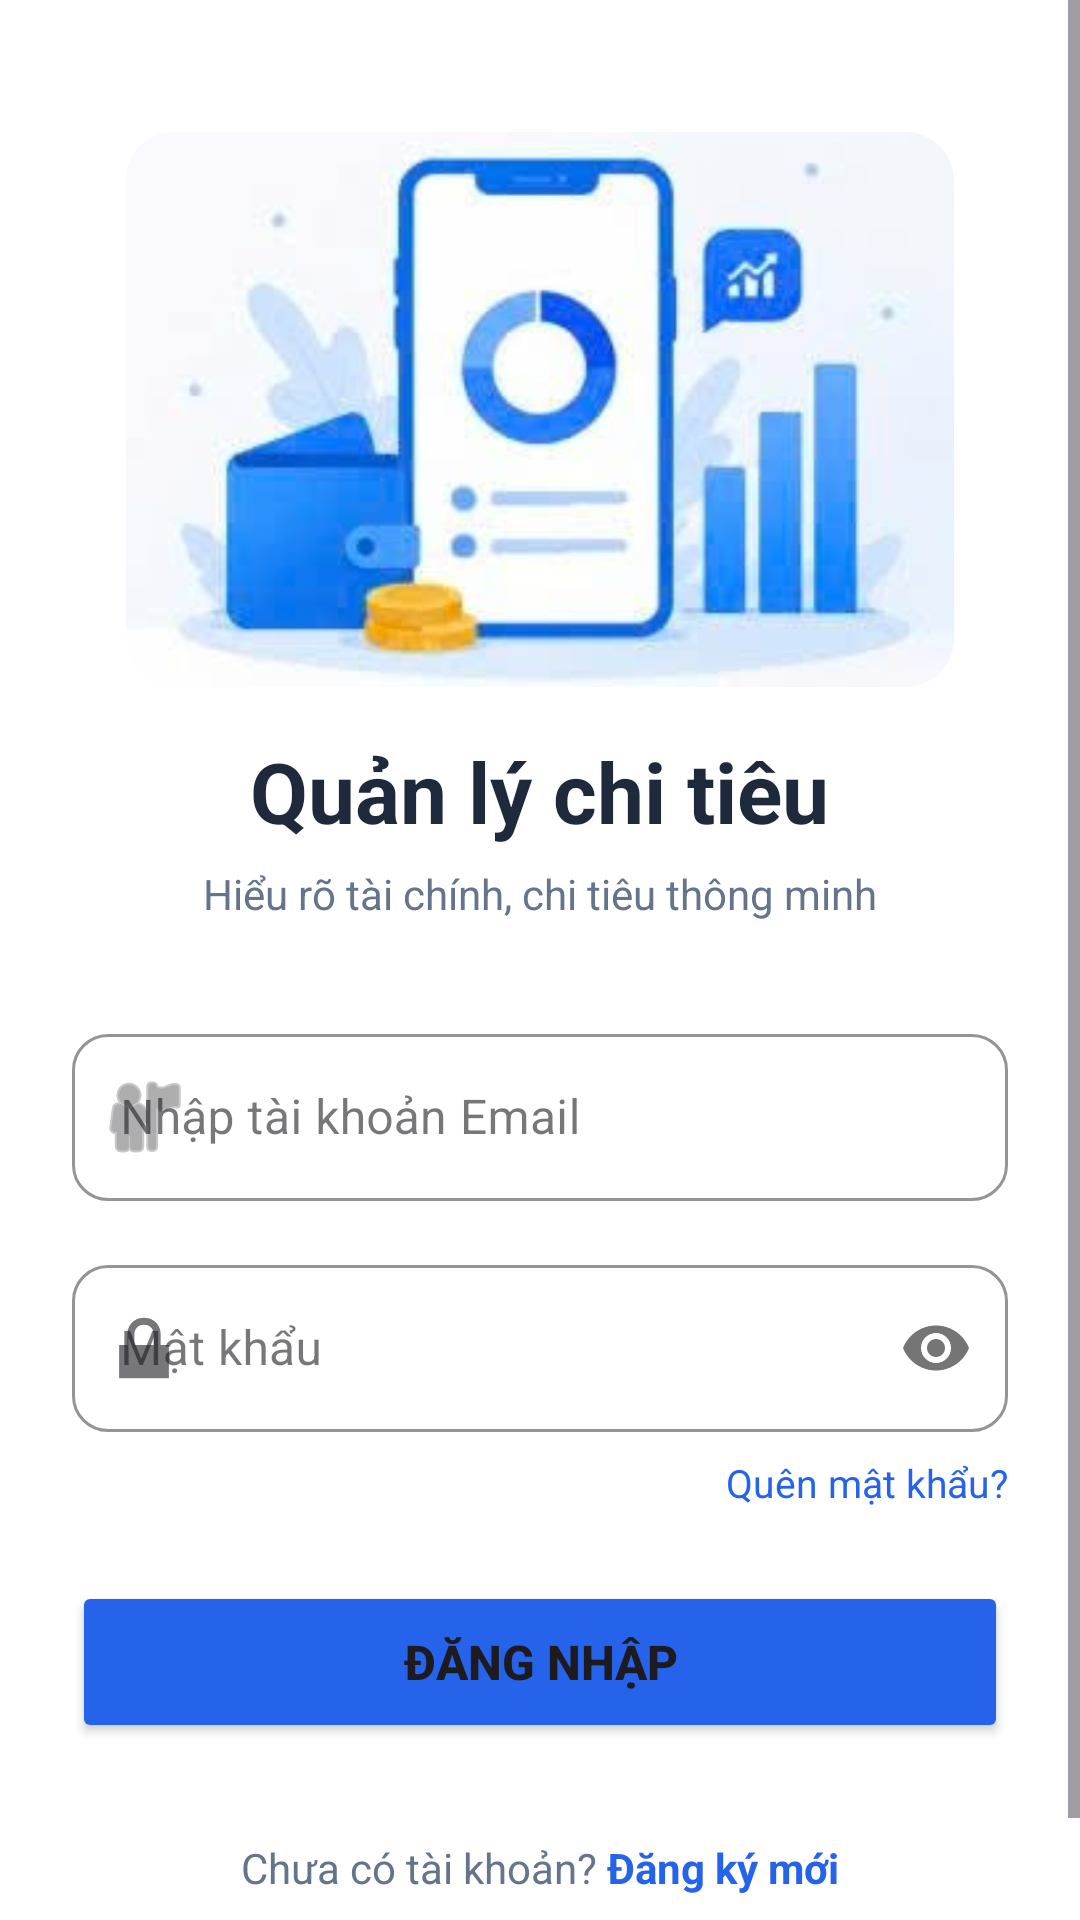

Produce the Android XML layout that renders to this screen, including the resource entries it uses.
<!-- AndroidManifest.xml: application theme Theme.AppQuanLyChiTieuCaNhan -->
<!-- res/layout/activity_login.xml -->
<?xml version="1.0" encoding="utf-8"?>
<ScrollView xmlns:android="http://schemas.android.com/apk/res/android"
    xmlns:app="http://schemas.android.com/apk/res-auto"
    android:layout_width="match_parent"
    android:layout_height="match_parent"
    android:background="#FFFFFF"
    android:fillViewport="true">

    <LinearLayout
        android:layout_width="match_parent"
        android:layout_height="wrap_content"
        android:orientation="vertical"
        android:padding="24dp"
        android:gravity="center_horizontal">

        <com.google.android.material.imageview.ShapeableImageView
            android:layout_width="276dp"
            android:layout_height="185dp"
            android:layout_marginTop="20dp"
            android:adjustViewBounds="true"
            android:filter="true"
            android:scaleType="centerCrop"
            android:src="@drawable/img"
            app:shapeAppearanceOverlay="@style/RoundedImageViewStyle" />

        <TextView
        android:layout_width="wrap_content"
        android:layout_height="wrap_content"
        android:text="Quản lý chi tiêu"
        android:textColor="#1E293B"
        android:textSize="28sp"
        android:textStyle="bold"
        android:layout_marginTop="16dp"/>

        <TextView
            android:layout_width="wrap_content"
            android:layout_height="wrap_content"
            android:text="Hiểu rõ tài chính, chi tiêu thông minh"
            android:textColor="#64748B"
            android:textSize="14sp"
            android:layout_marginTop="6dp"
            android:layout_marginBottom="32dp"/>

        <com.google.android.material.textfield.TextInputLayout
            android:layout_width="match_parent"
            android:layout_height="wrap_content"
            android:layout_marginBottom="16dp"
            app:boxCornerRadiusTopStart="12dp"
            app:boxCornerRadiusTopEnd="12dp"
            app:boxCornerRadiusBottomStart="12dp"
            app:boxCornerRadiusBottomEnd="12dp"
            app:boxStrokeColor="#2563EB"
            app:startIconDrawable="@android:drawable/ic_menu_myplaces"
            style="@style/Widget.MaterialComponents.TextInputLayout.OutlinedBox">

            <com.google.android.material.textfield.TextInputEditText
                android:id="@+id/edt_login_email"
                android:layout_width="match_parent"
                android:layout_height="wrap_content"
                android:hint="Nhập tài khoản Email "
                android:inputType="textEmailAddress"
                android:textColor="#1E293B"/>
        </com.google.android.material.textfield.TextInputLayout>

        <com.google.android.material.textfield.TextInputLayout
            android:layout_width="match_parent"
            android:layout_height="wrap_content"
            app:boxCornerRadiusTopStart="12dp"
            app:boxCornerRadiusTopEnd="12dp"
            app:boxCornerRadiusBottomStart="12dp"
            app:boxCornerRadiusBottomEnd="12dp"
            app:boxStrokeColor="#2563EB"
            app:startIconDrawable="@android:drawable/ic_lock_lock"
            app:passwordToggleEnabled="true"
            style="@style/Widget.MaterialComponents.TextInputLayout.OutlinedBox">

            <com.google.android.material.textfield.TextInputEditText
                android:id="@+id/edt_login_password"
                android:layout_width="match_parent"
                android:layout_height="wrap_content"
                android:hint="Mật khẩu"
                android:inputType="textPassword"
                android:textColor="#1E293B"/>
        </com.google.android.material.textfield.TextInputLayout>

        <TextView
            android:id="@+id/txt_quen_mat_khau"
            android:layout_width="wrap_content"
            android:layout_height="wrap_content"
            android:text="Quên mật khẩu?"
            android:textColor="#2563EB"
            android:textSize="13sp"
            android:layout_gravity="end"
            android:layout_marginTop="8dp"
            android:layout_marginBottom="24dp"/>

        <Button
            android:id="@+id/btn_dang_nhap"
            android:layout_width="match_parent"
            android:layout_height="54dp"
            android:text="Đăng nhập"
            android:textSize="16sp"
            android:textStyle="bold"
            android:backgroundTint="#2563EB"
            app:cornerRadius="12dp"/>

        <LinearLayout
            android:layout_width="wrap_content"
            android:layout_height="wrap_content"
            android:orientation="horizontal"
            android:layout_marginTop="32dp"
            android:layout_marginBottom="20dp">

            <TextView
                android:layout_width="wrap_content"
                android:layout_height="wrap_content"
                android:text="Chưa có tài khoản? "
                android:textColor="#64748B"/>

            <TextView
                android:id="@+id/txt_chuyen_dang_ky"
                android:layout_width="wrap_content"
                android:layout_height="wrap_content"
                android:text="Đăng ký mới"
                android:textColor="#2563EB"
                android:textStyle="bold"/>
        </LinearLayout>

    </LinearLayout>
</ScrollView>
<!-- resources referenced by this layout -->
<resources>
  <!-- drawable img: png bitmap (drawable, 86925 bytes) -->
  <style name="RoundedImageViewStyle">
          <item name="cornerSize">16dp</item> <item name="cornerFamily">rounded</item>
      </style>
  <style name="Theme.AppQuanLyChiTieuCaNhan" parent="Base.Theme.AppQuanLyChiTieuCaNhan" />
  <style name="Base.Theme.AppQuanLyChiTieuCaNhan" parent="Theme.Material3.DayNight.NoActionBar">
          
          
      </style>
</resources>
